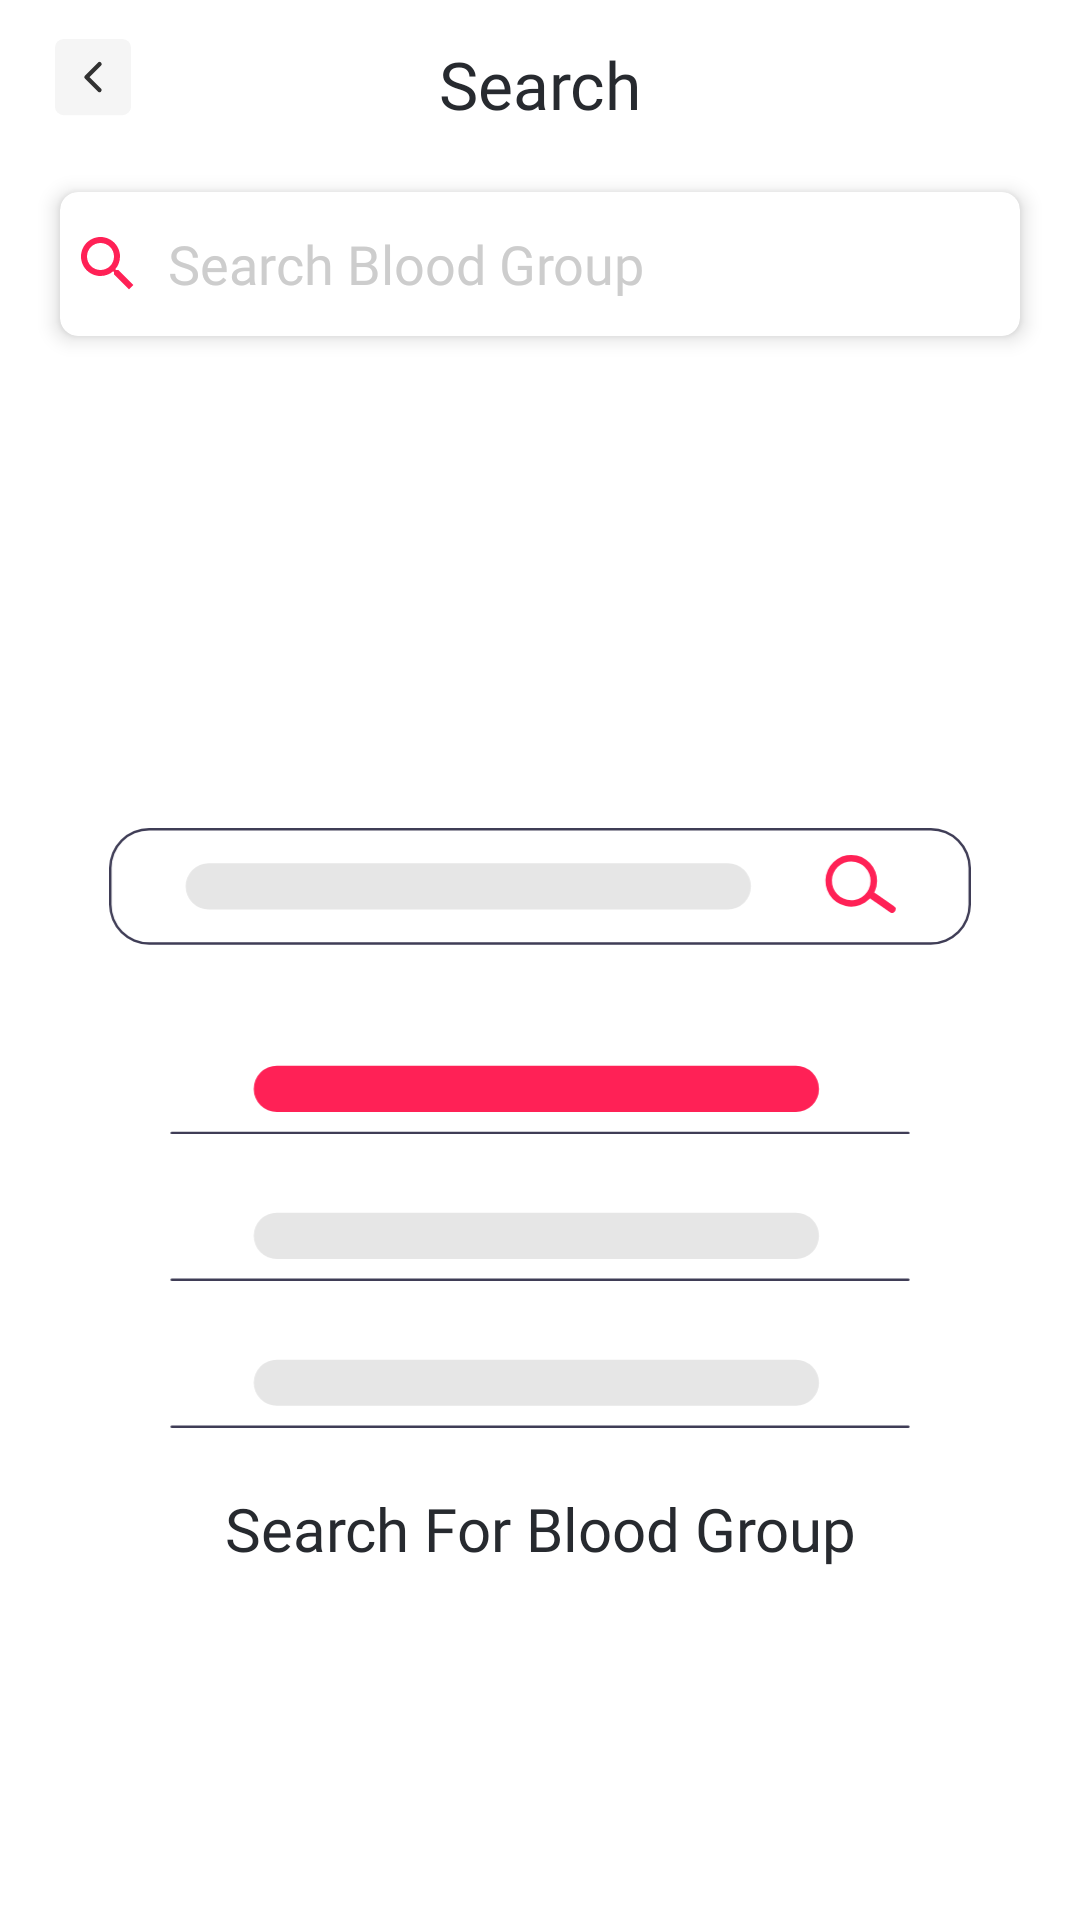

Layout XML and referenced resources for this Android screen:
<!-- AndroidManifest.xml: application theme Theme.BloodDonation -->
<!-- res/layout/fragment_search.xml -->
<?xml version="1.0" encoding="utf-8"?>
<ScrollView xmlns:android="http://schemas.android.com/apk/res/android"
    xmlns:app="http://schemas.android.com/apk/res-auto"
    xmlns:tools="http://schemas.android.com/tools"
    android:layout_width="match_parent"
    android:layout_height="match_parent"
    android:background="@color/background_color"
    android:fillViewport="true"
    tools:context="fragment.SearchFragment">

    <androidx.constraintlayout.widget.ConstraintLayout
        android:layout_width="match_parent"
        android:layout_height="wrap_content">


        <androidx.appcompat.widget.Toolbar
            android:id="@+id/toolbar2"
            android:layout_width="match_parent"
            android:layout_height="?attr/actionBarSize"

            android:elevation="0dp"

            app:layout_constraintEnd_toEndOf="parent"
            app:layout_constraintStart_toStartOf="parent"
            app:layout_constraintTop_toTopOf="parent">

            <ImageView
                android:layout_width="30dp"
                android:layout_height="30dp"
                android:layout_gravity="start|center"
                android:layout_marginStart="16dp"
                android:background="?attr/selectableItemBackgroundBorderless"
                android:clickable="true"
                android:src="@drawable/ic_back_arrow" />

            <TextView
                android:layout_width="wrap_content"
                android:layout_height="wrap_content"
                android:layout_gravity="center"

                android:fontFamily="@font/poppins_medium"
                android:text="Search"
                android:textColor="@color/text_black"
                android:textSize="22sp" />
        </androidx.appcompat.widget.Toolbar>


        <androidx.cardview.widget.CardView
            android:id="@+id/cardView3"
            android:layout_width="match_parent"
            android:layout_height="48dp"
            android:layout_marginStart="20dp"
            android:layout_marginTop="8dp"
            android:layout_marginEnd="20dp"
            app:cardCornerRadius="6dp"
            app:cardElevation="4dp"
            app:layout_constraintEnd_toEndOf="parent"
            app:layout_constraintStart_toStartOf="parent"
            app:layout_constraintTop_toBottomOf="@id/toolbar2">

            <EditText
                android:layout_width="match_parent"
                android:layout_height="48dp"
                android:background="@null"
                android:drawableStart="@drawable/ic_baseline_search_24"
                android:drawablePadding="8dp"
                android:fontFamily="@font/poppins_medium"
                android:gravity="start|center"
                android:hint="Search Blood Group"
                android:inputType="text"
                android:maxLines="1"
                android:padding="4dp"
                android:textColor="@color/text_black"
                android:textColorHint="#CDCDCD"
                android:textSize="18sp" />

        </androidx.cardview.widget.CardView>

        <ImageView
            android:id="@+id/imageView3"
            android:layout_width="match_parent"
            android:layout_height="200dp"
            android:src="@drawable/ic_search_illustration"
            app:layout_constraintBottom_toBottomOf="parent"
            app:layout_constraintEnd_toEndOf="parent"
            app:layout_constraintStart_toStartOf="parent"
            app:layout_constraintTop_toBottomOf="@+id/cardView3" />

        <TextView
            android:layout_width="0dp"
            android:layout_height="wrap_content"
            android:layout_marginTop="20dp"
            android:fontFamily="@font/poppins"
            android:gravity="center"
            android:text="Search For Blood Group"
            android:textColor="@color/text_black"
            android:textSize="20sp"
            app:layout_constraintEnd_toEndOf="parent"
            app:layout_constraintStart_toStartOf="parent"
            app:layout_constraintTop_toBottomOf="@+id/imageView3" />

    </androidx.constraintlayout.widget.ConstraintLayout>
</ScrollView>
<!-- resources referenced by this layout -->
<resources>
  <color name="background_color">#FFFFFF</color>
  <color name="text_black">#272A2F</color>
  <!-- drawable ic_back_arrow (drawable) -->
  <vector xmlns:android="http://schemas.android.com/apk/res/android"
      android:width="32dp"
      android:height="32dp"
      android:viewportWidth="52"
      android:viewportHeight="52">
    <path
        android:pathData="M9,0L43,0A5,5 0,0 1,48 5L48,39A5,5 0,0 1,43 44L9,44A5,5 0,0 1,4 39L4,5A5,5 0,0 1,9 0z"
        android:fillColor="#F5F5F5"/>
    <path
        android:pathData="M29.75,29.5L22.25,22L29.75,14.5"
        android:strokeLineJoin="round"
        android:strokeWidth="2.5"
        android:fillColor="#00000000"
        android:strokeColor="#313131"
        android:strokeLineCap="round"/>
  </vector>
  <!-- drawable ic_baseline_search_24 (drawable) -->
  <vector android:height="24dp" android:tint="#FF2156"
      android:viewportHeight="24" android:viewportWidth="24"
      android:width="24dp" xmlns:android="http://schemas.android.com/apk/res/android">
      <path android:fillColor="@android:color/white" android:pathData="M15.5,14h-0.79l-0.28,-0.27C15.41,12.59 16,11.11 16,9.5 16,5.91 13.09,3 9.5,3S3,5.91 3,9.5 5.91,16 9.5,16c1.61,0 3.09,-0.59 4.23,-1.57l0.27,0.28v0.79l5,4.99L20.49,19l-4.99,-5zM9.5,14C7.01,14 5,11.99 5,9.5S7.01,5 9.5,5 14,7.01 14,9.5 11.99,14 9.5,14z"/>
  </vector>
  <!-- drawable ic_search_illustration: vector/xml drawable (drawable, 2776 chars, omitted) -->
  <style name="Theme.BloodDonation" parent="Theme.MaterialComponents.Light.NoActionBar">
          
          <item name="colorPrimary">#FF3767</item>
          <item name="colorPrimaryVariant">@color/color_primary</item>
          <item name="colorOnPrimary">@color/white</item>
          
          <item name="colorSecondary">@color/white</item>
          <item name="colorSecondaryVariant">@color/teal_700</item>
          <item name="colorOnSecondary">@color/black</item>
          
          <item name="android:statusBarColor" tools:targetApi="l">?attr/colorPrimary</item>
  
          
      </style>
  <color name="color_primary">#FF2156</color>
  <color name="white">#FFFFFFFF</color>
  <color name="teal_700">#FF018786</color>
  <color name="black">#FF000000</color>
</resources>
